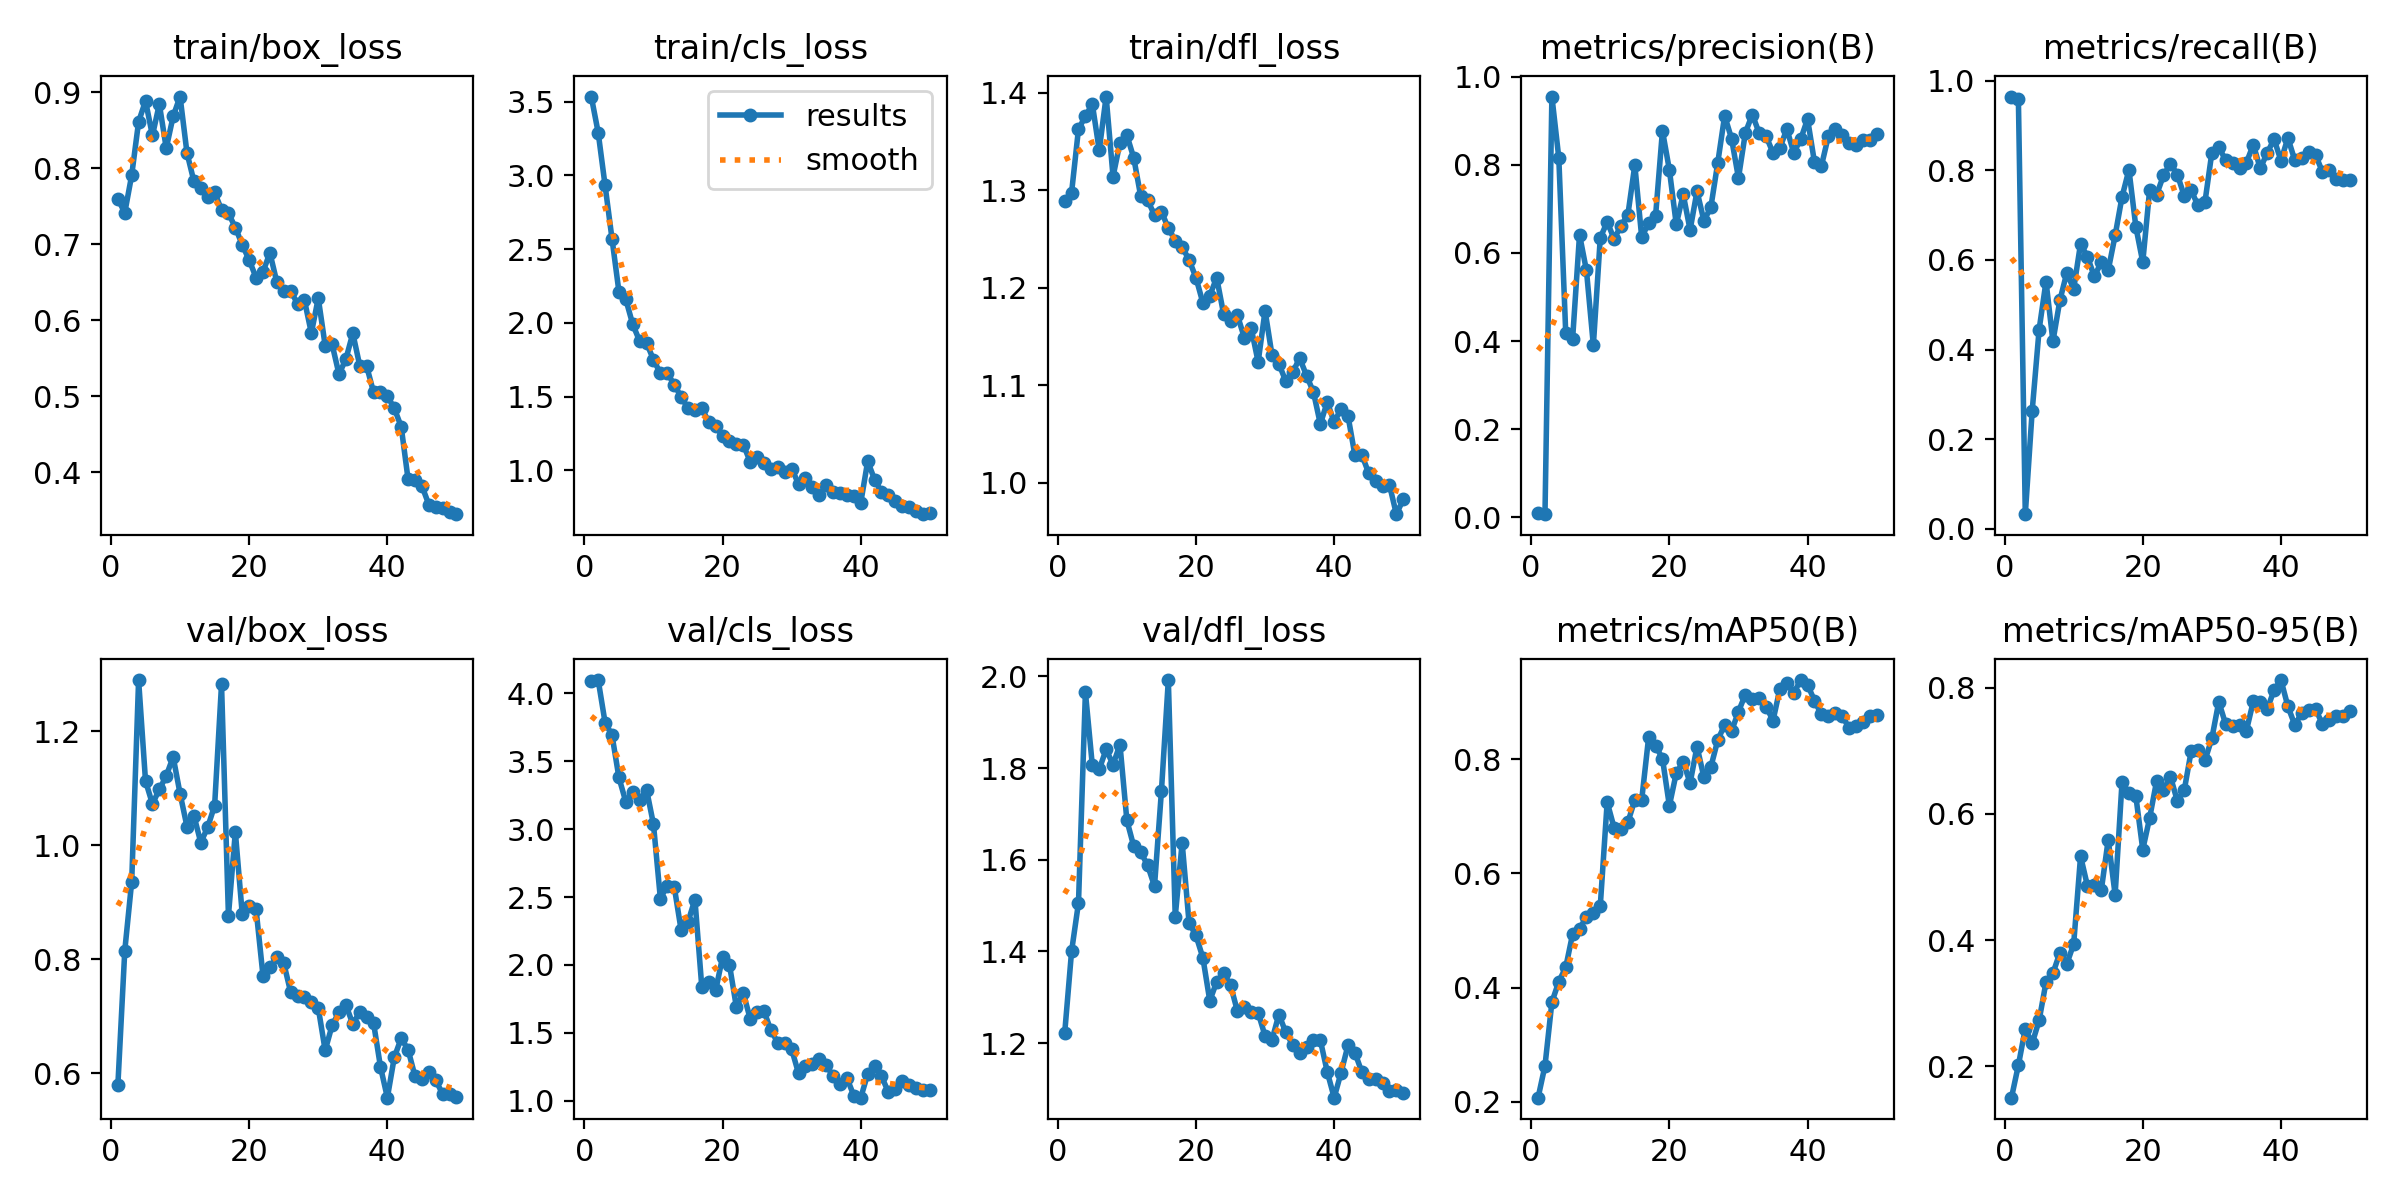

The file beside this chart, header and first rows:
epoch, time, train/box_loss, train/cls_loss, train/dfl_loss, metrics/precision(B), metrics/recall(B), metrics/mAP50(B), metrics/mAP50-95(B), val/box_loss, val/cls_loss, val/dfl_loss, lr/pg0, lr/pg1, lr/pg2
1, 111.2, 0.7595, 3.535, 1.289, 0.01003, 0.9648, 0.2068, 0.1501, 0.5793, 4.088, 1.221, 0.0001583, 0.0001583, 0.0001583
2, 221.9, 0.7416, 3.29, 1.298, 0.00663, 0.9594, 0.2627, 0.2016, 0.8153, 4.098, 1.4, 0.0003184, 0.0003184, 0.0003184
3, 332.2, 0.7909, 2.932, 1.363, 0.9554, 0.03254, 0.3744, 0.2597, 0.9363, 3.784, 1.506, 0.000472, 0.000472, 0.000472
4, 442.9, 0.8612, 2.571, 1.376, 0.816, 0.2638, 0.4103, 0.2363, 1.29, 3.693, 1.965, 0.000619, 0.000619, 0.000619
5, 551, 0.8886, 2.213, 1.389, 0.4192, 0.4445, 0.4353, 0.2726, 1.113, 3.381, 1.806, 0.0007594, 0.0007594, 0.0007594
6, 659.1, 0.8431, 2.159, 1.341, 0.4054, 0.5519, 0.494, 0.3333, 1.073, 3.201, 1.797, 0.0007505, 0.0007505, 0.0007505
7, 768.3, 0.8843, 1.99, 1.396, 0.6414, 0.4184, 0.5032, 0.3473, 1.098, 3.27, 1.84, 0.000734, 0.000734, 0.000734
8, 876.8, 0.8264, 1.877, 1.314, 0.5603, 0.5096, 0.5236, 0.3798, 1.122, 3.213, 1.807, 0.0007175, 0.0007175, 0.0007175
9, 985.5, 0.8683, 1.865, 1.349, 0.3903, 0.5711, 0.5307, 0.362, 1.155, 3.291, 1.851, 0.0007011, 0.0007011, 0.0007011
10, 1098, 0.8944, 1.75, 1.357, 0.634, 0.5352, 0.5428, 0.3937, 1.091, 3.037, 1.686, 0.0006846, 0.0006846, 0.0006846
11, 1206, 0.8203, 1.658, 1.333, 0.6708, 0.6367, 0.7252, 0.533, 1.033, 2.489, 1.629, 0.0006681, 0.0006681, 0.0006681
12, 1314, 0.7829, 1.66, 1.294, 0.632, 0.6066, 0.6803, 0.4856, 1.052, 2.585, 1.617, 0.0006516, 0.0006516, 0.0006516
13, 1422, 0.7746, 1.581, 1.29, 0.6619, 0.5631, 0.6788, 0.4869, 1.005, 2.578, 1.588, 0.0006351, 0.0006351, 0.0006351
14, 1530, 0.7618, 1.5, 1.274, 0.6872, 0.5956, 0.69, 0.4793, 1.032, 2.258, 1.542, 0.0006186, 0.0006186, 0.0006186
15, 1659, 0.7683, 1.421, 1.278, 0.7997, 0.577, 0.7292, 0.5589, 1.07, 2.317, 1.749, 0.0006021, 0.0006021, 0.0006021
16, 1773, 0.7452, 1.408, 1.261, 0.6353, 0.6547, 0.7297, 0.4719, 1.282, 2.482, 1.992, 0.0005856, 0.0005856, 0.0005856
17, 1883, 0.7407, 1.423, 1.248, 0.6684, 0.741, 0.8389, 0.6505, 0.8768, 1.834, 1.476, 0.0005691, 0.0005691, 0.0005691
18, 1994, 0.7221, 1.327, 1.242, 0.6835, 0.8014, 0.8241, 0.633, 1.024, 1.874, 1.637, 0.0005526, 0.0005526, 0.0005526
19, 2103, 0.6993, 1.299, 1.229, 0.8777, 0.6738, 0.8016, 0.6278, 0.8792, 1.812, 1.462, 0.0005361, 0.0005361, 0.0005361
20, 2212, 0.6792, 1.233, 1.21, 0.7889, 0.5953, 0.7188, 0.5435, 0.8944, 2.059, 1.435, 0.0005196, 0.0005196, 0.0005196
21, 2322, 0.6562, 1.199, 1.184, 0.6649, 0.7573, 0.7762, 0.5939, 0.8876, 2.001, 1.386, 0.0005031, 0.0005031, 0.0005031
22, 2431, 0.6636, 1.18, 1.192, 0.7334, 0.7456, 0.7958, 0.6519, 0.7714, 1.69, 1.292, 0.0004866, 0.0004866, 0.0004866
23, 2540, 0.6887, 1.175, 1.21, 0.6523, 0.7888, 0.7587, 0.6378, 0.7857, 1.794, 1.334, 0.0004701, 0.0004701, 0.0004701
24, 2649, 0.6503, 1.058, 1.173, 0.7403, 0.815, 0.8226, 0.6593, 0.8033, 1.603, 1.353, 0.0004537, 0.0004537, 0.0004537
25, 2759, 0.6385, 1.089, 1.165, 0.6733, 0.7907, 0.7689, 0.6207, 0.7937, 1.656, 1.326, 0.0004372, 0.0004372, 0.0004372
26, 2867, 0.6387, 1.053, 1.172, 0.7035, 0.7431, 0.7866, 0.6373, 0.7425, 1.658, 1.27, 0.0004207, 0.0004207, 0.0004207
27, 2977, 0.6218, 1.01, 1.149, 0.8047, 0.7554, 0.8337, 0.6991, 0.7363, 1.518, 1.278, 0.0004042, 0.0004042, 0.0004042
28, 3085, 0.6263, 1.024, 1.158, 0.9117, 0.7217, 0.8609, 0.7006, 0.7339, 1.428, 1.267, 0.0003877, 0.0003877, 0.0003877
29, 3195, 0.5832, 0.9906, 1.124, 0.8599, 0.7293, 0.8498, 0.6847, 0.7243, 1.424, 1.266, 0.0003712, 0.0003712, 0.0003712
30, 3304, 0.6291, 1.012, 1.176, 0.7703, 0.8398, 0.884, 0.7198, 0.7146, 1.379, 1.216, 0.0003547, 0.0003547, 0.0003547
31, 3413, 0.5666, 0.9077, 1.131, 0.873, 0.8519, 0.9139, 0.7779, 0.6402, 1.201, 1.207, 0.0003382, 0.0003382, 0.0003382
32, 3522, 0.5684, 0.9503, 1.122, 0.9145, 0.8227, 0.9063, 0.742, 0.684, 1.259, 1.262, 0.0003217, 0.0003217, 0.0003217
33, 3631, 0.529, 0.8851, 1.104, 0.8723, 0.8176, 0.9069, 0.7388, 0.7074, 1.269, 1.223, 0.0003052, 0.0003052, 0.0003052
34, 3742, 0.549, 0.8347, 1.113, 0.8655, 0.8062, 0.8928, 0.7413, 0.7195, 1.308, 1.196, 0.0002887, 0.0002887, 0.0002887
35, 3852, 0.5829, 0.8992, 1.128, 0.8273, 0.8172, 0.8681, 0.7321, 0.6866, 1.264, 1.179, 0.0002722, 0.0002722, 0.0002722
36, 3963, 0.5403, 0.8538, 1.11, 0.8387, 0.8576, 0.9242, 0.7786, 0.7074, 1.179, 1.192, 0.0002557, 0.0002557, 0.0002557
37, 4073, 0.5397, 0.8445, 1.093, 0.8816, 0.8044, 0.9338, 0.7777, 0.6985, 1.126, 1.208, 0.0002392, 0.0002392, 0.0002392
38, 4182, 0.5053, 0.8315, 1.06, 0.8275, 0.8387, 0.9164, 0.7657, 0.6884, 1.167, 1.206, 0.0002227, 0.0002227, 0.0002227
39, 4291, 0.5053, 0.8259, 1.083, 0.8583, 0.8697, 0.9393, 0.7962, 0.6115, 1.037, 1.137, 0.0002063, 0.0002063, 0.0002063
40, 4401, 0.5004, 0.781, 1.062, 0.9042, 0.8218, 0.9309, 0.8122, 0.5572, 1.023, 1.081, 0.0001898, 0.0001898, 0.0001898
41, 4508, 0.4841, 1.061, 1.076, 0.8061, 0.8725, 0.9032, 0.7705, 0.6279, 1.196, 1.136, 0.0001733, 0.0001733, 0.0001733
42, 4617, 0.4601, 0.9379, 1.069, 0.7975, 0.8225, 0.8789, 0.741, 0.6614, 1.257, 1.195, 0.0001568, 0.0001568, 0.0001568
43, 4727, 0.3905, 0.8521, 1.028, 0.8647, 0.8285, 0.8758, 0.7596, 0.6413, 1.181, 1.179, 0.0001403, 0.0001403, 0.0001403
44, 4838, 0.3892, 0.835, 1.029, 0.8824, 0.8418, 0.8819, 0.7651, 0.5947, 1.063, 1.137, 0.0001238, 0.0001238, 0.0001238
45, 4948, 0.382, 0.7896, 1.01, 0.8688, 0.8351, 0.8762, 0.7665, 0.5898, 1.086, 1.122, 0.0001073, 0.0001073, 0.0001073
46, 5056, 0.3575, 0.7616, 1.001, 0.8509, 0.7964, 0.8557, 0.7423, 0.6024, 1.148, 1.122, 9.0797e-05, 9.0797e-05, 9.0797e-05
47, 5166, 0.3544, 0.7518, 0.997, 0.845, 0.8012, 0.8592, 0.7487, 0.5879, 1.114, 1.114, 7.43036e-05, 7.43036e-05, 7.43036e-05
48, 5278, 0.3528, 0.7262, 0.9978, 0.8562, 0.7797, 0.8657, 0.7546, 0.5635, 1.091, 1.094, 5.78102e-05, 5.78102e-05, 5.78102e-05
49, 5387, 0.3479, 0.7032, 0.9677, 0.8566, 0.7786, 0.8765, 0.7548, 0.5629, 1.082, 1.097, 4.13168e-05, 4.13168e-05, 4.13168e-05
50, 5499, 0.3448, 0.7119, 0.9828, 0.8702, 0.7786, 0.8778, 0.7625, 0.5591, 1.076, 1.092, 2.48234e-05, 2.48234e-05, 2.48234e-05
